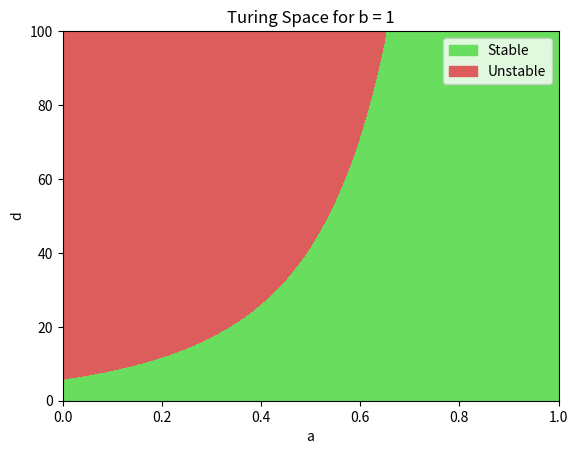

Python code for this plot:
import numpy as np
import matplotlib.pyplot as plt
from matplotlib.colors import ListedColormap
import matplotlib.patches as mpatches
from numpy import linalg


def is_turing_instability(a: np.array, b:float, d:np.array):
    """
    A function that checks if we have the necessary Turing instability conditions based on parameters a, b, d in the Gierer Meinhardt model.

    Parameters:
        a: np.array
        b: float
        d: np.array
        
    Returns:
        np.array
        An array with elements "True" if the combination of parameters forms the necessary conditions for Turing instability and elements "False" if otherwise.
    """
    #partial derivatives (computed by hand) evaluated at the fixed points (when f and g equal 0)
    fu = 2 * b / (a + 1) - b
    fv = -((b / (a + 1)) ** 2)
    gu = 2 * (a + 1) / b
    gv = -1.0

    #defining the conditions
    trace = fu + gv
    det = fu*gv - fv*gu
    leftside = gv + (d * fu)
    rightside = 2 * ((d)**(1/2)) * ((det)**(1/2))


    #now we check if the conditions are met (also need d > 0):
    truth_array = (d > 0) & (trace < 0) & (det > 0) & (leftside > rightside) & (rightside > 0)

    return truth_array


#now we plot a heatmap 
#we let b = 1
a_vals = np.linspace(0, 1, 1000)
d_vals = np.linspace(0, 100, 1000)
#for each of these combinations of values, we want to check if we have a turing instability.

#create a mesh grid to compute the turing instability in the entire plane
mesh_a, mesh_d = np.meshgrid(a_vals, d_vals)
#1000 by 1000 arrays: 1000 arrays with 1000 elements each
b = 1
mask_turing = is_turing_instability(mesh_a, b, mesh_d)
#print(mask_turing.shape)
#print(mask_turing[100])


def plot_turing_space():
    """
    Plots the Turing space based on previously defined parameters.
    """
    fig, ax = plt.subplots(1, 1)
    plt.xlabel("a")
    plt.ylabel("d")
    plt.title(f"Turing Space for b = {b}")
    cmap_red_green = ListedColormap(["#69dd5d", "#dd5d5d"])
    plt.contourf(mesh_a, mesh_d, mask_turing, cmap = cmap_red_green)
    #adding a legend based on the colors
    stable_patch = mpatches.Patch(color="#69dd5d", label="Stable")
    unstable_patch = mpatches.Patch(color="#dd5d5d", label="Unstable")
    plt.legend(handles=[stable_patch, unstable_patch], loc="upper right")
    plt.show()

plot_turing_space()

def find_leading_spatial_modes(a:float, b:float, d:float, length:float, number_of_modes:int):
    """
    Finds the leading spatial modes from mode 0 to mode N based on given parameters.
    Parameters:
        a: float
        b: float
        d: float
            Parameters in the Gierer-Meinhardt model
        length: float
            length of the 1D region we are observing
        number_of_modes: int
            The number of modes we are going to analyze for stability/instability
    Returns:
        A list with the leading spatial modes n.
    """
    #partial derivatives (computed by hand) evaluated at the fixed points (when f and g equal 0)
    fu = 2 * b / (a + 1) - b
    fv = -((b / (a + 1)) ** 2)
    gu = 2 * (a + 1) / b
    gv = -1.0

    jacobian = np.array([[fu, fv], [gu, gv]])

    range = np.arange(0, number_of_modes)
    max_real_temp_eigvals = []
    for n in range: #finding the temporal eigenvalues
        lambda_n = ((np.pi * (n+1)) / length) ** 2 #assuming dirichlet boundary conditions
        D_matrix = np.diag([1, d])
        A_n = jacobian - lambda_n * D_matrix
        egival1, eigval2 = np.linalg.eigvals(A_n)
        real1 = egival1.real
        real2 = eigval2.real
        max_eigval = max(real1, real2)
        max_real_temp_eigvals.append(max_eigval)
    
    sorted = np.argsort(max_real_temp_eigvals)[::-1] #from biggest to smallest
    #print((np.array(max_real_temp_eigvals) > 0).sum())
    unstable_modes_indices = sorted[np.array(max_real_temp_eigvals)[sorted] > 0] 
    return unstable_modes_indices

#question 3 from assignment
ex1 = find_leading_spatial_modes(0.4, 1, 30, 40, 10)
print(f"Leading spatial modes for d = 30 are: {ex1}")
print(f"Turing instability present: {is_turing_instability(0.4, 1, 30)}")
#n=4 is the leading spatial mode: find Fn and Gn

ex2 = find_leading_spatial_modes(0.4, 1, 20, 40, 10)
print(f"Leading spatial modes for d = 20 are: {ex2}")
print(f"Turing instability present: {is_turing_instability(0.4, 1, 20)}")
    


#if __name__ == "__main__":
#    plot_turing_space()


#we could also try to animate this and plot for different values of b to see how the region evolves